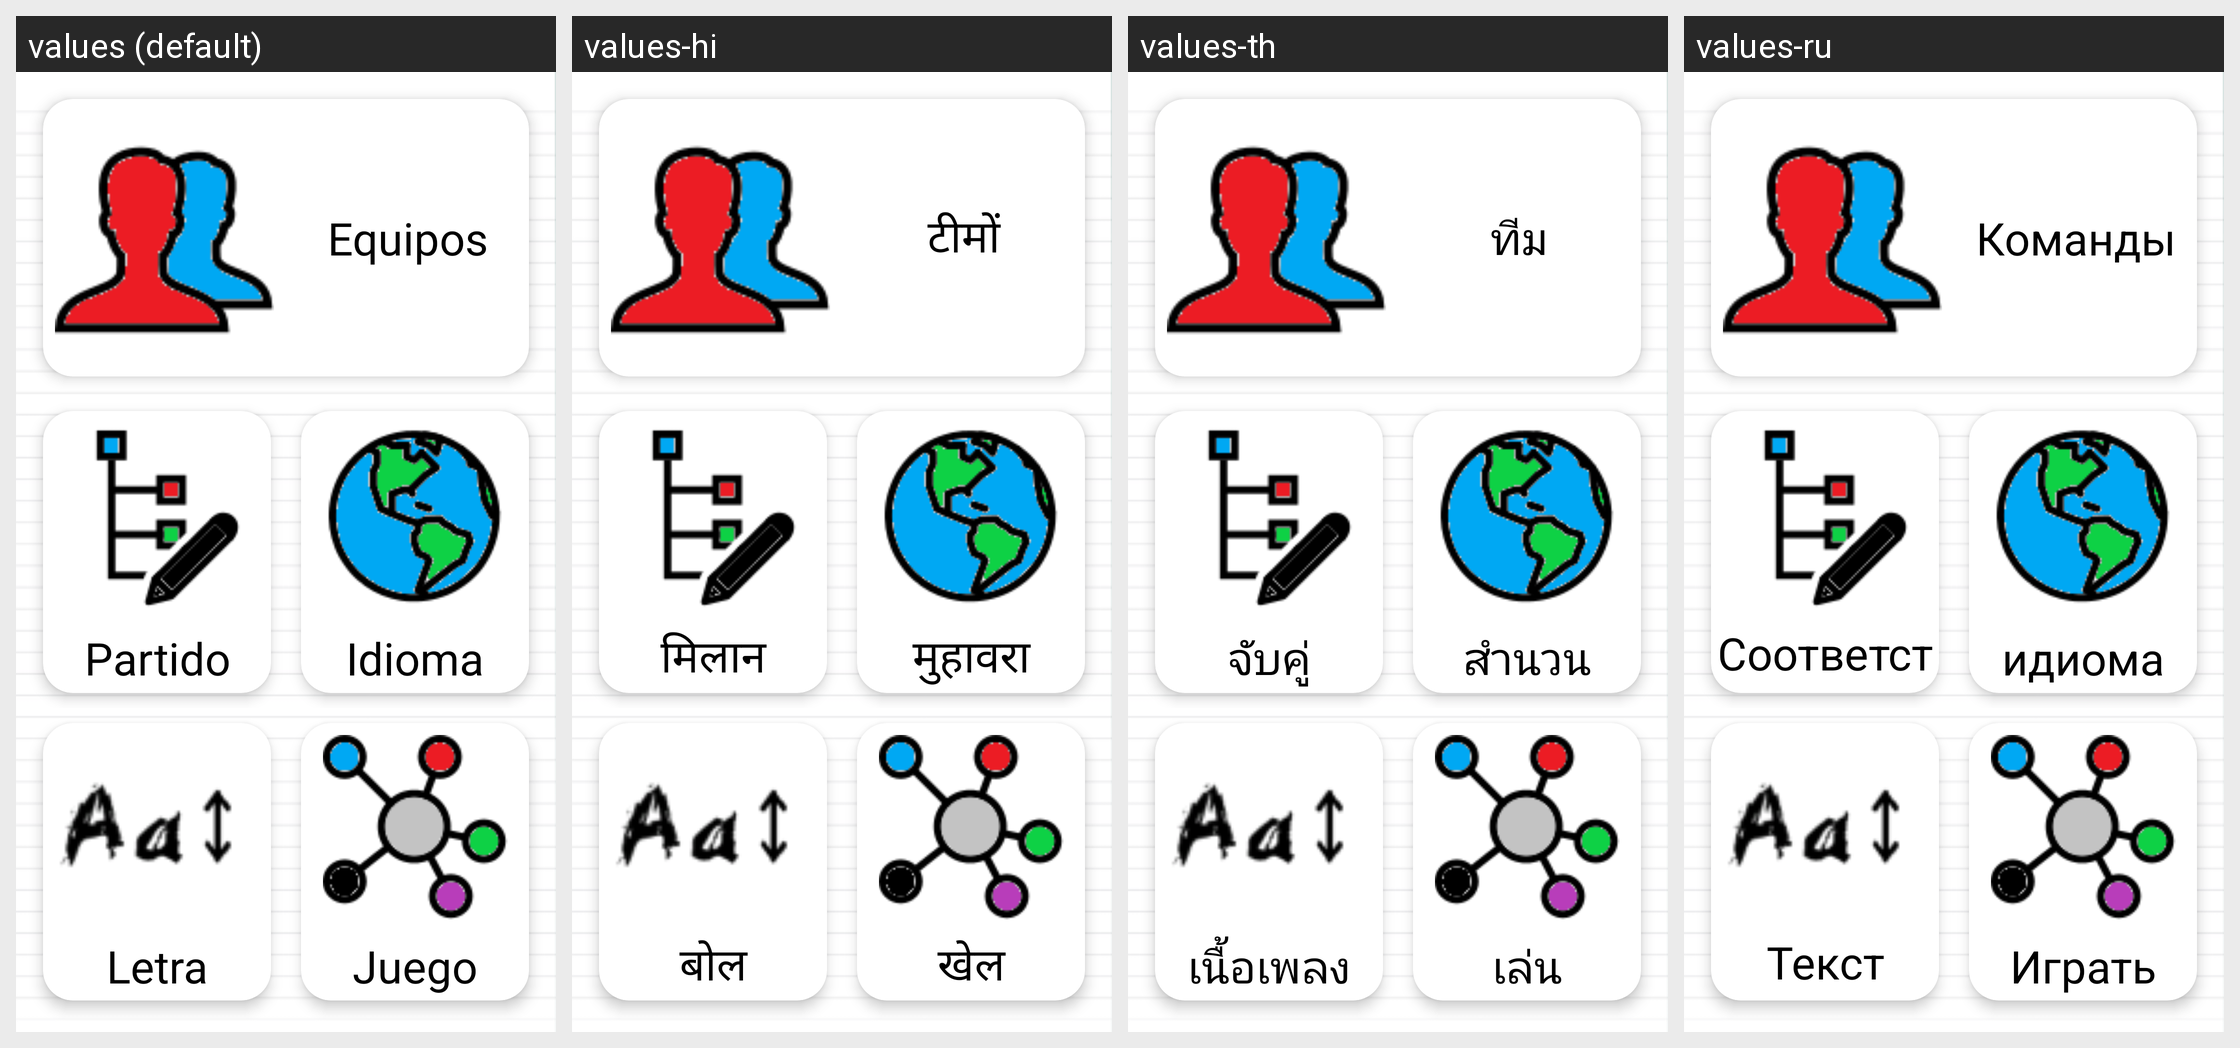

The same Android screen rendered under several of its app's locales, left to right. List the strings drawn on it with the default value and each locale's translation.
Android screen res/layout/opcion.xml rendered under 4 locales, left to right: values (default), values-hi, values-th, values-ru. Device: Nexus 5 (rendered at 1080×1920; each locale shown at half size, 540×960, under a caption strip naming it); theme AppTheme.
Other locales in the repository, not shown: values-de, values-en, values-fr, values-in, values-it, values-ja, values-pt, values-tr, values-zh.
Strings drawn on this screen, with the default value and each locale's value (text and hints the layout hard-codes, and strings that could not be matched under every locale, appear in the picture but are not listed):

equiposOpciones
  values: Equipos
  values-hi: टीमों
  values-th: ทีม
  values-ru: Команды

partidoOpciones
  values: Partido
  values-hi: मिलान
  values-th: จับคู่
  values-ru: Соответствовать

idiomaOpciones
  values: Idioma
  values-hi: मुहावरा
  values-th: สำนวน
  values-ru: идиома

letraOpciones
  values: Letra
  values-hi: बोल
  values-th: เนื้อเพลง
  values-ru: Текст песни

juegosOpciones
  values: Juego
  values-hi: खेल
  values-th: เล่น
  values-ru: Играть
